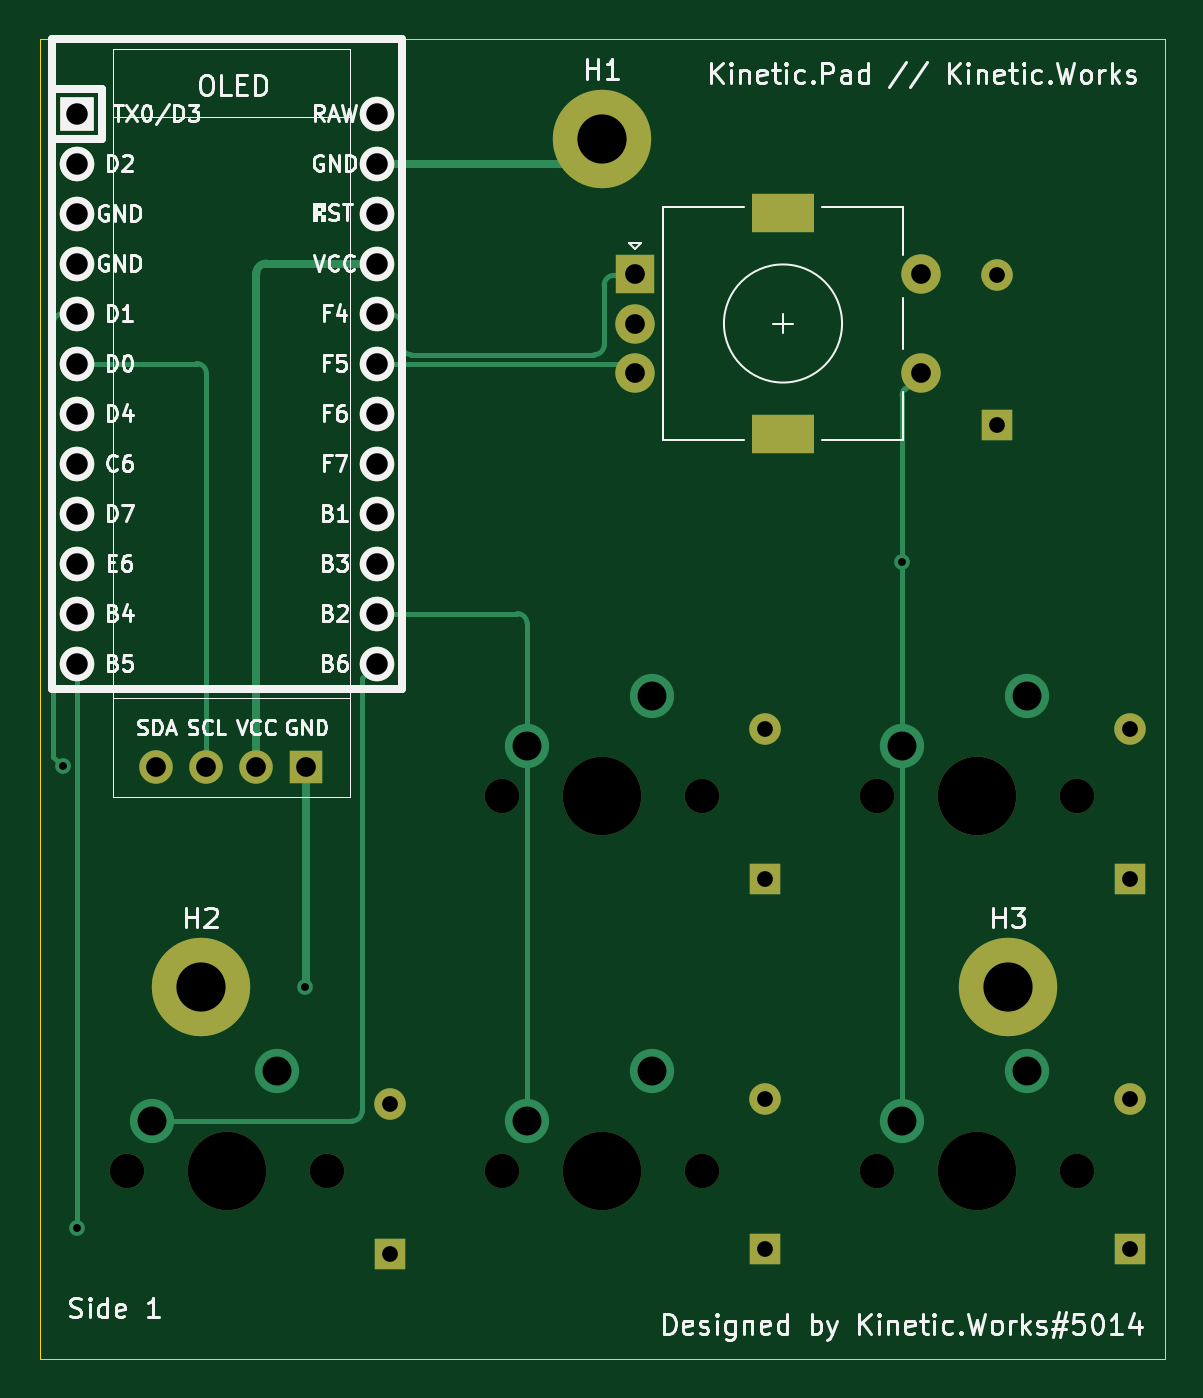
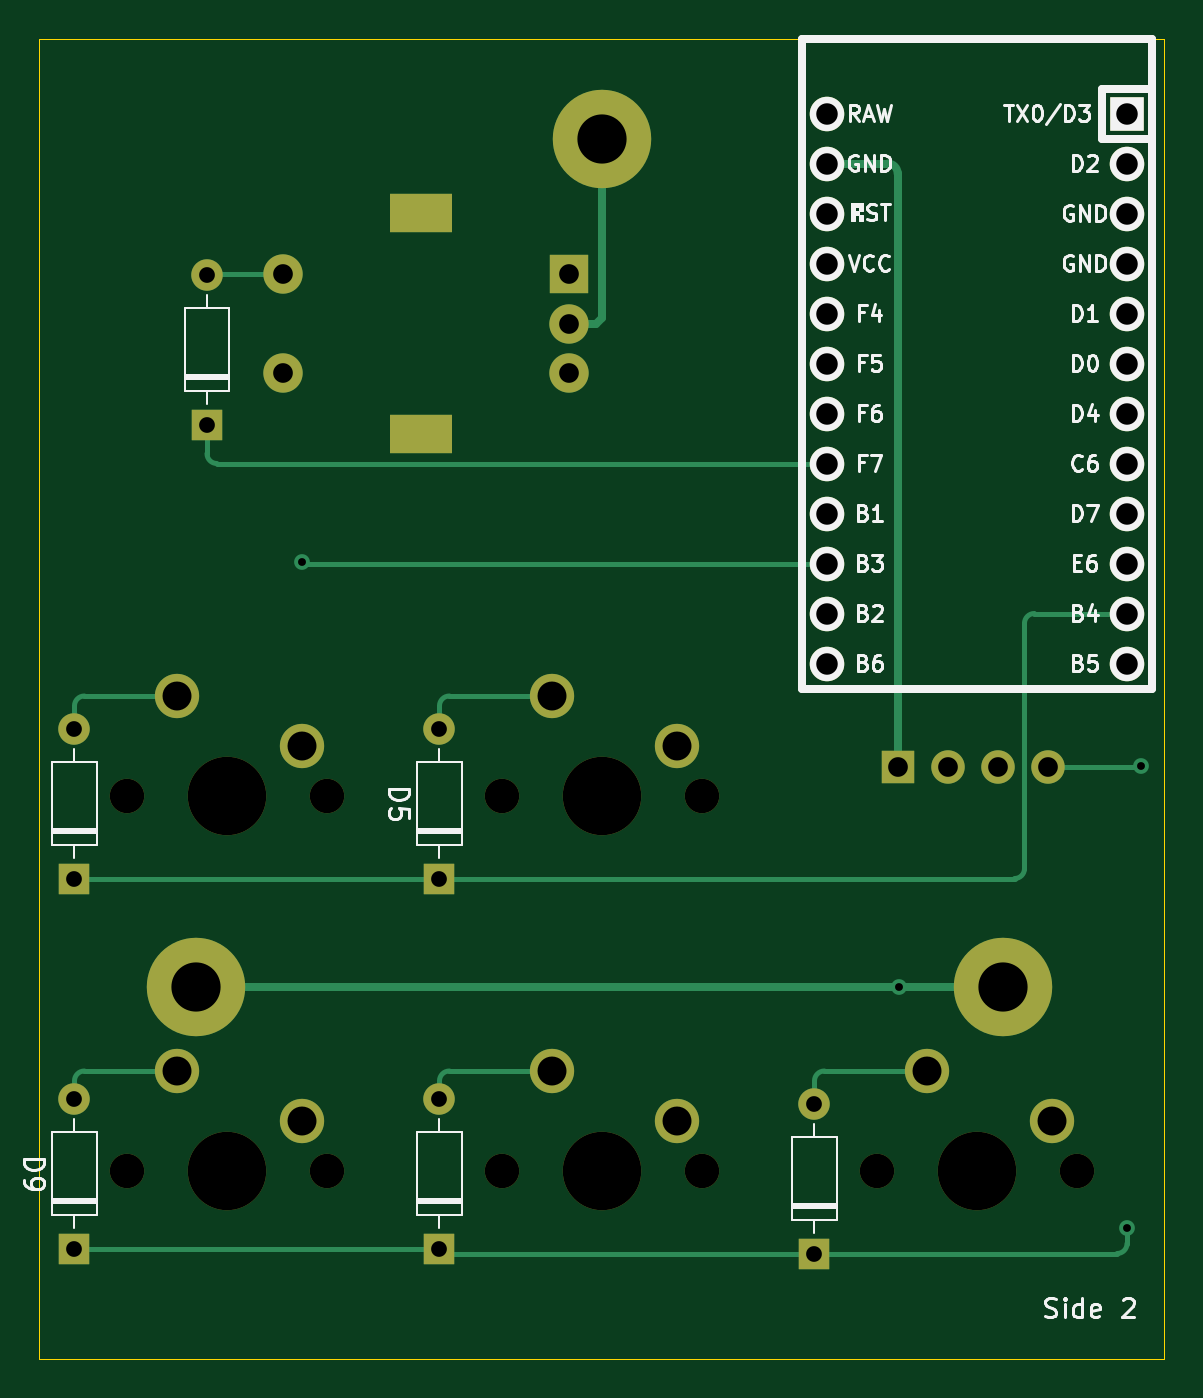
Circuit board: 11 layer files. Board 57.2 x 67.1 mm.
- bottom_copper: Kinetic.Pad-B_Cu.gbr (7886 bytes)
- bottom_mask: Kinetic.Pad-B_Mask.gbr (3170 bytes)
- paste: Kinetic.Pad-B_Paste.gbr (498 bytes)
- bottom_silk: Kinetic.Pad-B_Silkscreen.gbr (26866 bytes)
- outline: Kinetic.Pad-Edge_Cuts.gbr (728 bytes)
- top_copper: Kinetic.Pad-F_Cu.gbr (7701 bytes)
- top_mask: Kinetic.Pad-F_Mask.gbr (2866 bytes)
- paste: Kinetic.Pad-F_Paste.gbr (498 bytes)
- top_silk: Kinetic.Pad-F_Silkscreen.gbr (42899 bytes)
- drill: Kinetic.Pad-NPTH.drl (773 bytes)
- drill: Kinetic.Pad-PTH.drl (1486 bytes)

=== bottom_copper: Kinetic.Pad-B_Cu.gbr (7886 bytes, source omitted) ===
=== bottom_mask: Kinetic.Pad-B_Mask.gbr ===
%TF.GenerationSoftware,KiCad,Pcbnew,(6.0.0-rc1-291-g863699f2d1)*%
%TF.CreationDate,2021-12-02T17:31:09-06:00*%
%TF.ProjectId,Kinetic.Pad,4b696e65-7469-4632-9e50-61642e6b6963,rev?*%
%TF.SameCoordinates,Original*%
%TF.FileFunction,Soldermask,Bot*%
%TF.FilePolarity,Negative*%
%FSLAX46Y46*%
G04 Gerber Fmt 4.6, Leading zero omitted, Abs format (unit mm)*
G04 Created by KiCad (PCBNEW (6.0.0-rc1-291-g863699f2d1)) date 2021-12-02 17:31:09*
%MOMM*%
%LPD*%
G01*
G04 APERTURE LIST*
%ADD10C,1.750000*%
%ADD11C,3.987800*%
%ADD12C,2.250000*%
%ADD13R,3.200000X2.000000*%
%ADD14R,2.000000X2.000000*%
%ADD15C,2.000000*%
%ADD16R,1.700000X1.700000*%
%ADD17O,1.700000X1.700000*%
%ADD18R,1.752600X1.752600*%
%ADD19C,1.752600*%
%ADD20C,5.000000*%
%ADD21R,1.600000X1.600000*%
%ADD22O,1.600000X1.600000*%
G04 APERTURE END LIST*
D10*
%TO.C,MX3*%
X242570000Y-76200000D03*
D11*
X237490000Y-76200000D03*
D10*
X232410000Y-76200000D03*
D12*
X233680000Y-73660000D03*
X240030000Y-71120000D03*
%TD*%
D10*
%TO.C,MX4*%
X261620000Y-57150000D03*
D11*
X256540000Y-57150000D03*
D10*
X251460000Y-57150000D03*
D12*
X252730000Y-54610000D03*
X259080000Y-52070000D03*
%TD*%
D13*
%TO.C,SW1*%
X246684800Y-38747000D03*
X246684800Y-27547000D03*
D14*
X239184800Y-30647000D03*
D15*
X239184800Y-35647000D03*
X239184800Y-33147000D03*
X253684800Y-35647000D03*
X253684800Y-30647000D03*
%TD*%
D10*
%TO.C,MX2*%
X232410000Y-57150000D03*
X242570000Y-57150000D03*
D11*
X237490000Y-57150000D03*
D12*
X233680000Y-54610000D03*
X240030000Y-52070000D03*
%TD*%
D11*
%TO.C,MX5*%
X256540000Y-76200000D03*
D10*
X261620000Y-76200000D03*
X251460000Y-76200000D03*
D12*
X252730000Y-73660000D03*
X259080000Y-71120000D03*
%TD*%
D16*
%TO.C,OLED*%
X222473000Y-55677000D03*
D17*
X219933000Y-55677000D03*
X217393000Y-55677000D03*
X214853000Y-55677000D03*
%TD*%
D18*
%TO.C,U1*%
X210820000Y-22479000D03*
D19*
X210820000Y-25019000D03*
X210820000Y-27559000D03*
X210820000Y-30099000D03*
X210820000Y-32639000D03*
X210820000Y-35179000D03*
X210820000Y-37719000D03*
X210820000Y-40259000D03*
X210820000Y-42799000D03*
X210820000Y-45339000D03*
X210820000Y-47879000D03*
X210820000Y-50419000D03*
X226060000Y-50419000D03*
X226060000Y-47879000D03*
X226060000Y-45339000D03*
X226060000Y-42799000D03*
X226060000Y-40259000D03*
X226060000Y-37719000D03*
X226060000Y-35179000D03*
X226060000Y-32639000D03*
X226060000Y-30099000D03*
X226060000Y-27559000D03*
X226060000Y-25019000D03*
X226060000Y-22479000D03*
%TD*%
D10*
%TO.C,MX1*%
X223520000Y-76200000D03*
X213360000Y-76200000D03*
D11*
X218440000Y-76200000D03*
D12*
X214630000Y-73660000D03*
X220980000Y-71120000D03*
%TD*%
D20*
%TO.C,H1*%
X237490000Y-23749000D03*
%TD*%
%TO.C,H2*%
X217106500Y-66865500D03*
%TD*%
%TO.C,H3*%
X258127500Y-66865500D03*
%TD*%
D21*
%TO.C,D3*%
X226695000Y-80391000D03*
D22*
X226695000Y-72771000D03*
%TD*%
D21*
%TO.C,D5*%
X245745000Y-61341000D03*
D22*
X245745000Y-53721000D03*
%TD*%
D21*
%TO.C,D6*%
X245745000Y-80137000D03*
D22*
X245745000Y-72517000D03*
%TD*%
D21*
%TO.C,D8*%
X264287000Y-61341000D03*
D22*
X264287000Y-53721000D03*
%TD*%
D21*
%TO.C,D7*%
X257556000Y-38277800D03*
D22*
X257556000Y-30657800D03*
%TD*%
D21*
%TO.C,D9*%
X264287000Y-80137000D03*
D22*
X264287000Y-72517000D03*
%TD*%
M02*

=== paste: Kinetic.Pad-B_Paste.gbr ===
%TF.GenerationSoftware,KiCad,Pcbnew,(6.0.0-rc1-291-g863699f2d1)*%
%TF.CreationDate,2021-12-02T17:31:09-06:00*%
%TF.ProjectId,Kinetic.Pad,4b696e65-7469-4632-9e50-61642e6b6963,rev?*%
%TF.SameCoordinates,Original*%
%TF.FileFunction,Paste,Bot*%
%TF.FilePolarity,Positive*%
%FSLAX46Y46*%
G04 Gerber Fmt 4.6, Leading zero omitted, Abs format (unit mm)*
G04 Created by KiCad (PCBNEW (6.0.0-rc1-291-g863699f2d1)) date 2021-12-02 17:31:09*
%MOMM*%
%LPD*%
G01*
G04 APERTURE LIST*
G04 APERTURE END LIST*
M02*

=== bottom_silk: Kinetic.Pad-B_Silkscreen.gbr (26866 bytes, source omitted) ===
=== outline: Kinetic.Pad-Edge_Cuts.gbr ===
%TF.GenerationSoftware,KiCad,Pcbnew,(6.0.0-rc1-291-g863699f2d1)*%
%TF.CreationDate,2021-12-02T17:31:09-06:00*%
%TF.ProjectId,Kinetic.Pad,4b696e65-7469-4632-9e50-61642e6b6963,rev?*%
%TF.SameCoordinates,Original*%
%TF.FileFunction,Profile,NP*%
%FSLAX46Y46*%
G04 Gerber Fmt 4.6, Leading zero omitted, Abs format (unit mm)*
G04 Created by KiCad (PCBNEW (6.0.0-rc1-291-g863699f2d1)) date 2021-12-02 17:31:09*
%MOMM*%
%LPD*%
G01*
G04 APERTURE LIST*
%TA.AperFunction,Profile*%
%ADD10C,0.050000*%
%TD*%
G04 APERTURE END LIST*
D10*
X208915000Y-18669000D02*
X208915000Y-85725000D01*
X266065000Y-85725000D02*
X266065000Y-18669000D01*
X208915000Y-18669000D02*
X266065000Y-18669000D01*
X208915000Y-85725000D02*
X266065000Y-85725000D01*
M02*

=== top_copper: Kinetic.Pad-F_Cu.gbr (7701 bytes, source omitted) ===
=== top_mask: Kinetic.Pad-F_Mask.gbr ===
%TF.GenerationSoftware,KiCad,Pcbnew,(6.0.0-rc1-291-g863699f2d1)*%
%TF.CreationDate,2021-12-02T17:31:09-06:00*%
%TF.ProjectId,Kinetic.Pad,4b696e65-7469-4632-9e50-61642e6b6963,rev?*%
%TF.SameCoordinates,Original*%
%TF.FileFunction,Soldermask,Top*%
%TF.FilePolarity,Negative*%
%FSLAX46Y46*%
G04 Gerber Fmt 4.6, Leading zero omitted, Abs format (unit mm)*
G04 Created by KiCad (PCBNEW (6.0.0-rc1-291-g863699f2d1)) date 2021-12-02 17:31:09*
%MOMM*%
%LPD*%
G01*
G04 APERTURE LIST*
%ADD10C,1.750000*%
%ADD11C,3.987800*%
%ADD12R,3.200000X2.000000*%
%ADD13R,2.000000X2.000000*%
%ADD14C,2.000000*%
%ADD15R,1.700000X1.700000*%
%ADD16O,1.700000X1.700000*%
%ADD17R,1.752600X1.752600*%
%ADD18C,1.752600*%
%ADD19C,5.000000*%
%ADD20R,1.600000X1.600000*%
%ADD21O,1.600000X1.600000*%
G04 APERTURE END LIST*
D10*
%TO.C,MX3*%
X242570000Y-76200000D03*
D11*
X237490000Y-76200000D03*
D10*
X232410000Y-76200000D03*
%TD*%
%TO.C,MX4*%
X261620000Y-57150000D03*
D11*
X256540000Y-57150000D03*
D10*
X251460000Y-57150000D03*
%TD*%
D12*
%TO.C,SW1*%
X246684800Y-38747000D03*
X246684800Y-27547000D03*
D13*
X239184800Y-30647000D03*
D14*
X239184800Y-35647000D03*
X239184800Y-33147000D03*
X253684800Y-35647000D03*
X253684800Y-30647000D03*
%TD*%
D10*
%TO.C,MX2*%
X232410000Y-57150000D03*
X242570000Y-57150000D03*
D11*
X237490000Y-57150000D03*
%TD*%
%TO.C,MX5*%
X256540000Y-76200000D03*
D10*
X261620000Y-76200000D03*
X251460000Y-76200000D03*
%TD*%
D15*
%TO.C,OLED*%
X222473000Y-55677000D03*
D16*
X219933000Y-55677000D03*
X217393000Y-55677000D03*
X214853000Y-55677000D03*
%TD*%
D17*
%TO.C,U1*%
X210820000Y-22479000D03*
D18*
X210820000Y-25019000D03*
X210820000Y-27559000D03*
X210820000Y-30099000D03*
X210820000Y-32639000D03*
X210820000Y-35179000D03*
X210820000Y-37719000D03*
X210820000Y-40259000D03*
X210820000Y-42799000D03*
X210820000Y-45339000D03*
X210820000Y-47879000D03*
X210820000Y-50419000D03*
X226060000Y-50419000D03*
X226060000Y-47879000D03*
X226060000Y-45339000D03*
X226060000Y-42799000D03*
X226060000Y-40259000D03*
X226060000Y-37719000D03*
X226060000Y-35179000D03*
X226060000Y-32639000D03*
X226060000Y-30099000D03*
X226060000Y-27559000D03*
X226060000Y-25019000D03*
X226060000Y-22479000D03*
%TD*%
D10*
%TO.C,MX1*%
X223520000Y-76200000D03*
X213360000Y-76200000D03*
D11*
X218440000Y-76200000D03*
%TD*%
D19*
%TO.C,H1*%
X237490000Y-23749000D03*
%TD*%
%TO.C,H2*%
X217106500Y-66865500D03*
%TD*%
%TO.C,H3*%
X258127500Y-66865500D03*
%TD*%
D20*
%TO.C,D3*%
X226695000Y-80391000D03*
D21*
X226695000Y-72771000D03*
%TD*%
D20*
%TO.C,D5*%
X245745000Y-61341000D03*
D21*
X245745000Y-53721000D03*
%TD*%
D20*
%TO.C,D6*%
X245745000Y-80137000D03*
D21*
X245745000Y-72517000D03*
%TD*%
D20*
%TO.C,D8*%
X264287000Y-61341000D03*
D21*
X264287000Y-53721000D03*
%TD*%
D20*
%TO.C,D7*%
X257556000Y-38277800D03*
D21*
X257556000Y-30657800D03*
%TD*%
D20*
%TO.C,D9*%
X264287000Y-80137000D03*
D21*
X264287000Y-72517000D03*
%TD*%
M02*

=== paste: Kinetic.Pad-F_Paste.gbr ===
%TF.GenerationSoftware,KiCad,Pcbnew,(6.0.0-rc1-291-g863699f2d1)*%
%TF.CreationDate,2021-12-02T17:31:09-06:00*%
%TF.ProjectId,Kinetic.Pad,4b696e65-7469-4632-9e50-61642e6b6963,rev?*%
%TF.SameCoordinates,Original*%
%TF.FileFunction,Paste,Top*%
%TF.FilePolarity,Positive*%
%FSLAX46Y46*%
G04 Gerber Fmt 4.6, Leading zero omitted, Abs format (unit mm)*
G04 Created by KiCad (PCBNEW (6.0.0-rc1-291-g863699f2d1)) date 2021-12-02 17:31:09*
%MOMM*%
%LPD*%
G01*
G04 APERTURE LIST*
G04 APERTURE END LIST*
M02*

=== top_silk: Kinetic.Pad-F_Silkscreen.gbr (42899 bytes, source omitted) ===
=== drill: Kinetic.Pad-NPTH.drl ===
M48
; DRILL file {KiCad (6.0.0-rc1-291-g863699f2d1)} date Thu Dec  2 17:31:06 2021
; FORMAT={-:-/ absolute / inch / decimal}
; #@! TF.CreationDate,2021-12-02T17:31:06-06:00
; #@! TF.GenerationSoftware,Kicad,Pcbnew,(6.0.0-rc1-291-g863699f2d1)
; #@! TF.FileFunction,NonPlated,1,2,NPTH
FMAT,2
INCH
; #@! TA.AperFunction,NonPlated,NPTH,ComponentDrill
T1C0.0591
; #@! TA.AperFunction,NonPlated,NPTH,ComponentDrill
T2C0.0689
; #@! TA.AperFunction,NonPlated,NPTH,ComponentDrill
T3C0.1570
%
G90
G05
T2
X8.4Y-3.0
X8.8Y-3.0
X9.15Y-2.25
X9.15Y-3.0
X9.55Y-2.25
X9.55Y-3.0
X9.9Y-2.25
X9.9Y-3.0
X10.3Y-2.25
X10.3Y-3.0
T3
X8.6Y-3.0
X9.35Y-2.25
X9.35Y-3.0
X10.1Y-2.25
X10.1Y-3.0
T1
G00X9.6864Y-1.0845
M15
G01X9.7376Y-1.0845
M16
G05
G00X9.6864Y-1.5255
M15
G01X9.7376Y-1.5255
M16
G05
T0
M30

=== drill: Kinetic.Pad-PTH.drl ===
M48
; DRILL file {KiCad (6.0.0-rc1-291-g863699f2d1)} date Thu Dec  2 17:31:06 2021
; FORMAT={-:-/ absolute / inch / decimal}
; #@! TF.CreationDate,2021-12-02T17:31:06-06:00
; #@! TF.GenerationSoftware,Kicad,Pcbnew,(6.0.0-rc1-291-g863699f2d1)
; #@! TF.FileFunction,Plated,1,2,PTH
FMAT,2
INCH
; #@! TA.AperFunction,Plated,PTH,ViaDrill
T1C0.0157
; #@! TA.AperFunction,Plated,PTH,ComponentDrill
T2C0.0315
; #@! TA.AperFunction,Plated,PTH,ComponentDrill
T3C0.0394
; #@! TA.AperFunction,Plated,PTH,ComponentDrill
T4C0.0430
; #@! TA.AperFunction,Plated,PTH,ComponentDrill
T5C0.0579
; #@! TA.AperFunction,Plated,PTH,ComponentDrill
T6C0.0984
%
G90
G05
T1
X8.2715Y-2.1909
X8.2992Y-3.1142
X8.7557Y-2.6325
X9.95Y-1.7811
T2
X8.925Y-2.865
X8.925Y-3.165
X9.675Y-2.115
X9.675Y-2.415
X9.675Y-2.855
X9.675Y-3.155
X10.14Y-1.207
X10.14Y-1.507
X10.405Y-2.115
X10.405Y-2.415
X10.405Y-2.855
X10.405Y-3.155
T3
X8.4588Y-2.192
X8.5588Y-2.192
X8.6588Y-2.192
X8.7588Y-2.192
X9.4167Y-1.2066
X9.4167Y-1.305
X9.4167Y-1.4034
X9.9876Y-1.2066
X9.9876Y-1.4034
T4
X8.3Y-0.885
X8.3Y-0.985
X8.3Y-1.085
X8.3Y-1.185
X8.3Y-1.285
X8.3Y-1.385
X8.3Y-1.485
X8.3Y-1.585
X8.3Y-1.685
X8.3Y-1.785
X8.3Y-1.885
X8.3Y-1.985
X8.9Y-0.885
X8.9Y-0.985
X8.9Y-1.085
X8.9Y-1.185
X8.9Y-1.285
X8.9Y-1.385
X8.9Y-1.485
X8.9Y-1.585
X8.9Y-1.685
X8.9Y-1.785
X8.9Y-1.885
X8.9Y-1.985
T5
X8.45Y-2.9
X8.7Y-2.8
X9.2Y-2.15
X9.2Y-2.9
X9.45Y-2.05
X9.45Y-2.8
X9.95Y-2.15
X9.95Y-2.9
X10.2Y-2.05
X10.2Y-2.8
T6
X8.5475Y-2.6325
X9.35Y-0.935
X10.1625Y-2.6325
T0
M30
